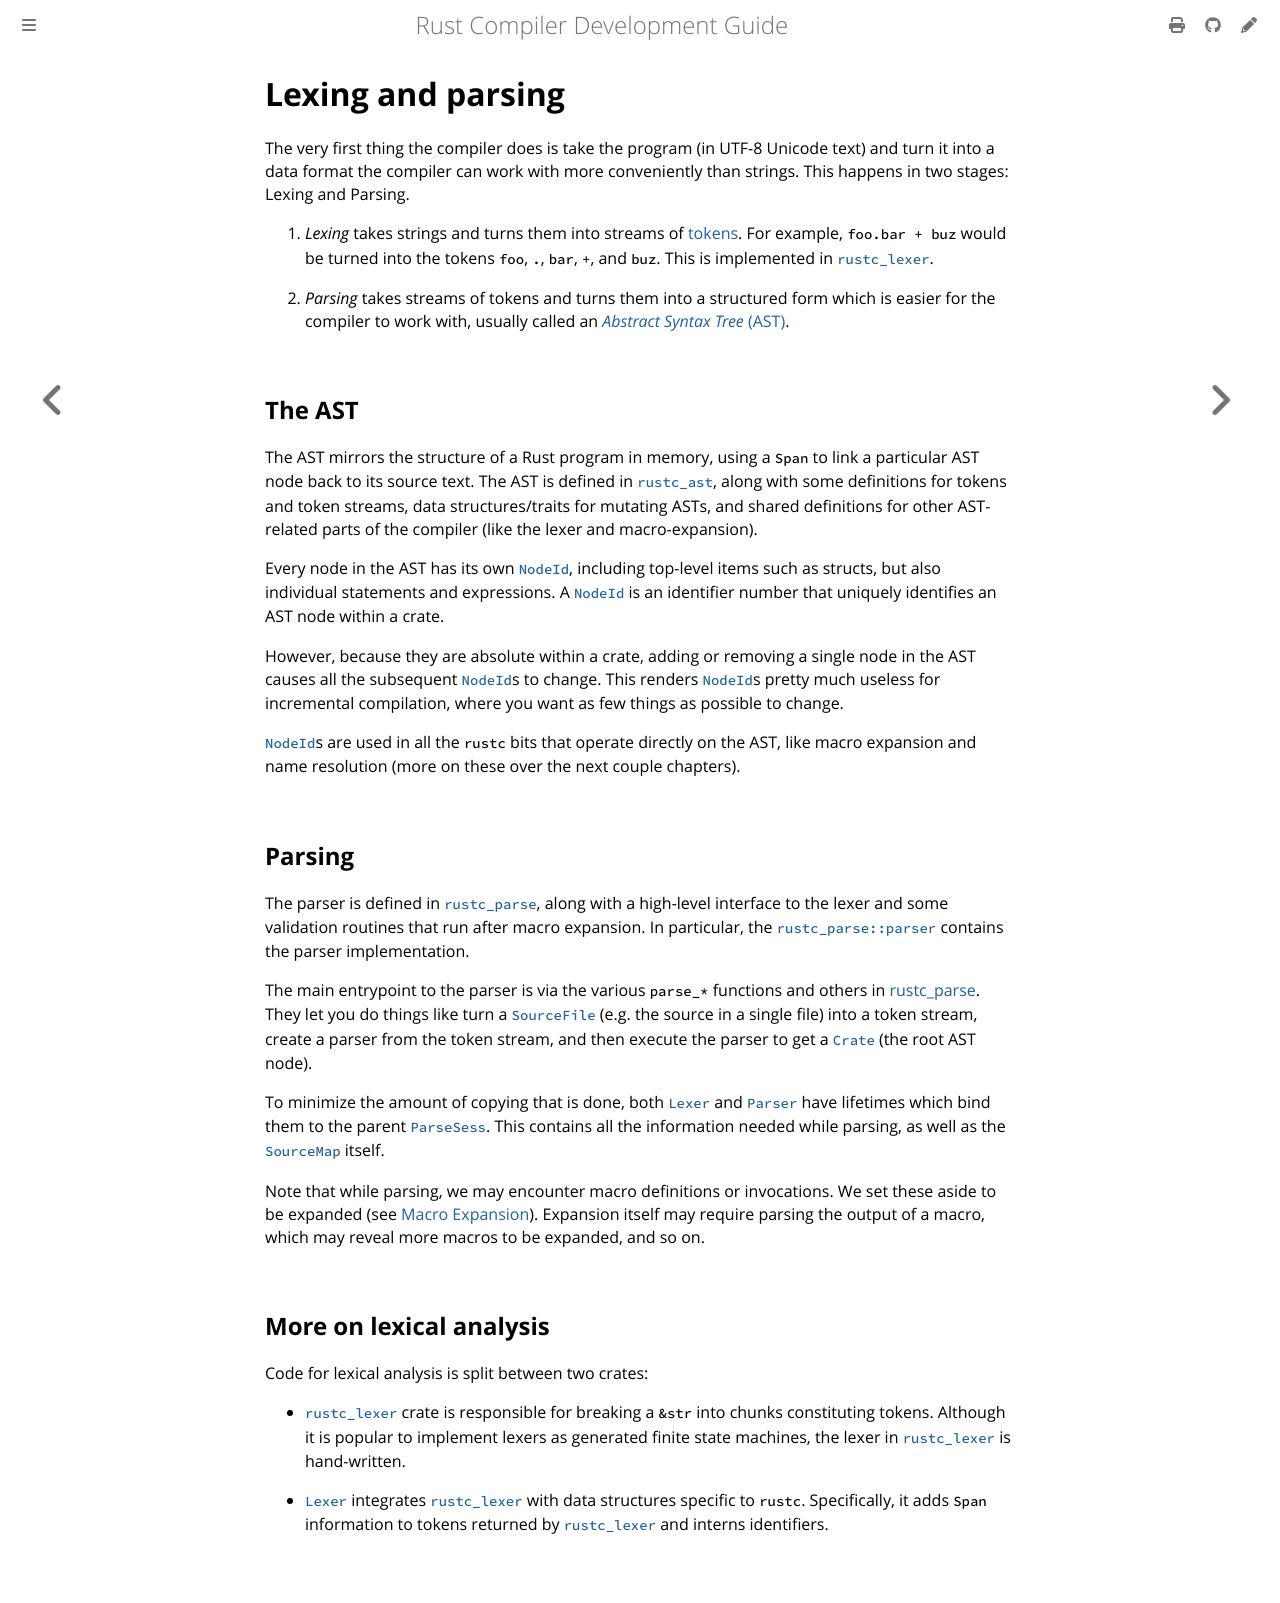

repository: rust-lang/rustc-dev-guide · page: the-parser.html · generator: mdbook

# Lexing and parsing

The very first thing the compiler does is take the program (in UTF-8 Unicode text)
and turn it into a data format the compiler can work with more conveniently than strings.
This happens in two stages: Lexing and Parsing.

  1. _Lexing_ takes strings and turns them into streams of [tokens].
     For example, `foo.bar + buz` would be turned into the tokens `foo`, `.`, `bar`,
  `+`, and `buz`.
  This is implemented in [`rustc_lexer`][lexer].

[tokens]: https://doc.rust-lang.org/nightly/nightly-rustc/rustc_ast/token/index.html
[lexer]: https://doc.rust-lang.org/nightly/nightly-rustc/rustc_lexer/index.html

  2. _Parsing_ takes streams of tokens and turns them into a structured form
  which is easier for the compiler to work with, usually called an [*Abstract
  Syntax Tree* (AST)][ast].

## The AST

The AST mirrors the structure of a Rust program in memory, using a `Span` to
link a particular AST node back to its source text.
The AST is defined in [`rustc_ast`][rustc_ast], along with some definitions for tokens and token
streams, data structures/traits for mutating ASTs, and shared definitions for
other AST-related parts of the compiler (like the lexer and macro-expansion).

Every node in the AST has its own [`NodeId`], including top-level items
such as structs, but also individual statements and expressions.
A [`NodeId`] is an identifier number that uniquely identifies an AST node within a crate.

However, because they are absolute within a crate, adding or removing a single
node in the AST causes all the subsequent [`NodeId`]s to change.
This renders [`NodeId`]s pretty much useless for incremental compilation, where you want as
few things as possible to change.

[`NodeId`]s are used in all the `rustc` bits that operate directly on the AST,
like macro expansion and name resolution (more on these over the next couple chapters).

[`NodeId`]: https://doc.rust-lang.org/nightly/nightly-rustc/rustc_ast/node_id/struct.NodeId.html

## Parsing

The parser is defined in [`rustc_parse`][rustc_parse], along with a
high-level interface to the lexer and some validation routines that run after macro expansion.
In particular, the [`rustc_parse::parser`][parser] contains the parser implementation.

The main entrypoint to the parser is via the various `parse_*` functions and others in
[rustc_parse][rustc_parse].
They let you do things like turn a [`SourceFile`][sourcefile]
(e.g. the source in a single file) into a token stream, create a parser from
the token stream, and then execute the parser to get a [`Crate`] (the root AST node).

To minimize the amount of copying that is done,
both [`Lexer`] and [`Parser`] have lifetimes which bind them to the parent [`ParseSess`].
This contains all the information needed while parsing, as well as the [`SourceMap`] itself.

Note that while parsing, we may encounter macro definitions or invocations.
We set these aside to be expanded (see [Macro Expansion](./macro-expansion.md)).
Expansion itself may require parsing the output of a macro, which may reveal more macros to be expanded, and so on.

## More on lexical analysis

Code for lexical analysis is split between two crates:

- [`rustc_lexer`] crate is responsible for breaking a `&str` into chunks constituting tokens.
  Although it is popular to implement lexers as generated finite state machines,
  the lexer in [`rustc_lexer`] is hand-written.

- [`Lexer`] integrates [`rustc_lexer`] with data structures specific to `rustc`.
  Specifically,
  it adds `Span` information to tokens returned by [`rustc_lexer`] and interns identifiers.

[`Crate`]: https://doc.rust-lang.org/nightly/nightly-rustc/rustc_ast/ast/struct.Crate.html
[`Parser`]: https://doc.rust-lang.org/nightly/nightly-rustc/rustc_parse/parser/struct.Parser.html
[`ParseSess`]: https://doc.rust-lang.org/nightly/nightly-rustc/rustc_session/parse/struct.ParseSess.html
[`rustc_lexer`]: https://doc.rust-lang.org/nightly/nightly-rustc/rustc_lexer/index.html
[`SourceMap`]: https://doc.rust-lang.org/nightly/nightly-rustc/rustc_span/source_map/struct.SourceMap.html
[`Lexer`]: https://doc.rust-lang.org/nightly/nightly-rustc/rustc_parse/lexer/struct.Lexer.html
[ast module]: https://doc.rust-lang.org/nightly/nightly-rustc/rustc_ast/ast/index.html
[ast]: ./ast-validation.md
[parser]: https://doc.rust-lang.org/nightly/nightly-rustc/rustc_parse/parser/index.html
[rustc_ast]: https://doc.rust-lang.org/nightly/nightly-rustc/rustc_ast/index.html
[rustc_errors]: https://doc.rust-lang.org/nightly/nightly-rustc/rustc_errors/index.html
[rustc_parse]: https://doc.rust-lang.org/nightly/nightly-rustc/rustc_parse/index.html
[sourcefile]: https://doc.rust-lang.org/nightly/nightly-rustc/rustc_span/struct.SourceFile.html
[visit module]: https://doc.rust-lang.org/nightly/nightly-rustc/rustc_ast/visit/index.html
